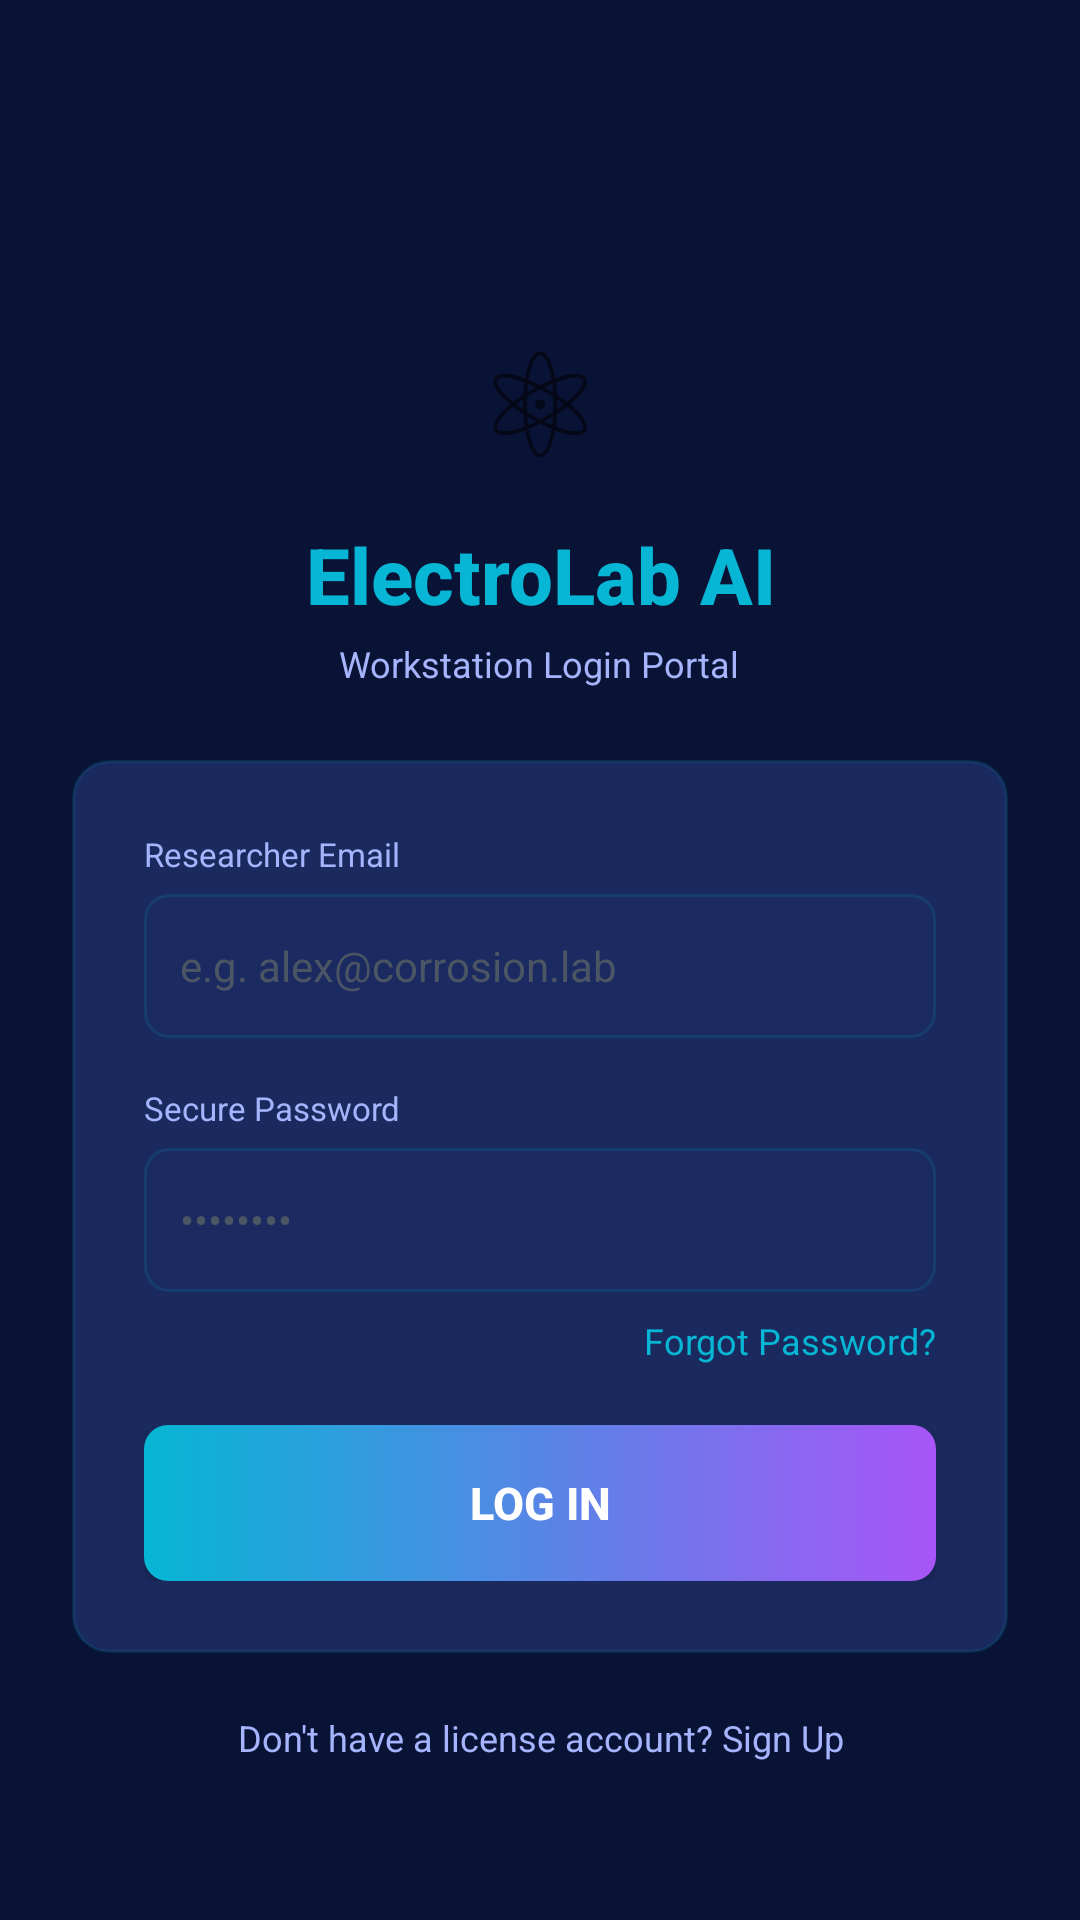

The Android layout XML behind this screen, and the referenced resources:
<!-- AndroidManifest.xml: application theme Theme.ElectroLab -->
<!-- res/layout/activity_login.xml -->
<?xml version="1.0" encoding="utf-8"?>
<ScrollView xmlns:android="http://schemas.android.com/apk/res/android"
    android:layout_width="match_parent"
    android:layout_height="match_parent"
    android:background="@drawable/bg_gradient"
    android:fillViewport="true">

    <LinearLayout
        android:layout_width="match_parent"
        android:layout_height="wrap_content"
        android:gravity="center"
        android:orientation="vertical"
        android:padding="24dp">

        
        <LinearLayout
            android:layout_width="match_parent"
            android:layout_height="wrap_content"
            android:orientation="vertical"
            android:gravity="center"
            android:layout_marginTop="48dp"
            android:layout_marginBottom="24dp">

            <TextView
                android:layout_width="wrap_content"
                android:layout_height="wrap_content"
                android:text="⚛"
                android:textSize="48sp"
                android:gravity="center" />

            <TextView
                android:layout_width="wrap_content"
                android:layout_height="wrap_content"
                android:text="ElectroLab AI"
                android:textColor="@color/colorCyan"
                android:textSize="26sp"
                android:textStyle="bold"
                android:fontFamily="sans-serif-medium"
                android:layout_marginTop="8dp"
                android:gravity="center" />

            <TextView
                android:layout_width="wrap_content"
                android:layout_height="wrap_content"
                android:text="Workstation Login Portal"
                android:textColor="@color/colorTextSecondary"
                android:textSize="12sp"
                android:layout_marginTop="4dp"
                android:gravity="center" />
        </LinearLayout>

        
        <LinearLayout
            android:layout_width="match_parent"
            android:layout_height="wrap_content"
            android:orientation="vertical"
            android:background="@drawable/bg_card_glass"
            android:padding="24dp">

            
            <TextView
                android:id="@+id/tv_error"
                android:layout_width="match_parent"
                android:layout_height="wrap_content"
                android:background="@drawable/badge_danger"
                android:textColor="@color/colorDanger"
                android:textSize="12sp"
                android:gravity="center"
                android:padding="10dp"
                android:layout_marginBottom="16dp"
                android:visibility="gone" />

            
            <TextView
                android:layout_width="wrap_content"
                android:layout_height="wrap_content"
                android:text="Researcher Email"
                android:textColor="@color/colorTextSecondary"
                android:textSize="11sp"
                android:layout_marginBottom="6dp" />

            <EditText
                android:id="@+id/et_email"
                android:layout_width="match_parent"
                android:layout_height="48dp"
                android:background="@drawable/shape_input_bg"
                android:hint="e.g. alex@corrosion.lab"
                android:textColorHint="@color/colorTextHint"
                android:textColor="@color/colorTextPrimary"
                android:textSize="14sp"
                android:inputType="textEmailAddress"
                android:paddingStart="12dp"
                android:paddingEnd="12dp"
                android:layout_marginBottom="16dp" />

            
            <TextView
                android:layout_width="wrap_content"
                android:layout_height="wrap_content"
                android:text="Secure Password"
                android:textColor="@color/colorTextSecondary"
                android:textSize="11sp"
                android:layout_marginBottom="6dp" />

            <EditText
                android:id="@+id/et_password"
                android:layout_width="match_parent"
                android:layout_height="48dp"
                android:background="@drawable/shape_input_bg"
                android:hint="••••••••"
                android:textColorHint="@color/colorTextHint"
                android:textColor="@color/colorTextPrimary"
                android:textSize="14sp"
                android:inputType="textPassword"
                android:paddingStart="12dp"
                android:paddingEnd="12dp" />

            
            <TextView
                android:id="@+id/tv_forgot"
                android:layout_width="wrap_content"
                android:layout_height="wrap_content"
                android:text="Forgot Password?"
                android:textColor="@color/colorCyan"
                android:textSize="12sp"
                android:layout_gravity="end"
                android:layout_marginTop="8dp"
                android:layout_marginBottom="20dp" />

            
            <Button
                android:id="@+id/btn_login"
                android:layout_width="match_parent"
                android:layout_height="52dp"
                android:text="Log In"
                android:textColor="@color/white"
                android:textStyle="bold"
                android:textSize="15sp"
                android:background="@drawable/btn_cyan_gradient" />

            
            <ProgressBar
                android:id="@+id/progress_login"
                android:layout_width="30dp"
                android:layout_height="30dp"
                android:layout_gravity="center"
                android:layout_marginTop="12dp"
                android:indeterminateTint="@color/colorCyan"
                android:visibility="gone" />

        </LinearLayout>

        
        <TextView
            android:id="@+id/tv_signup_link"
            android:layout_width="wrap_content"
            android:layout_height="wrap_content"
            android:text="Don't have a license account? Sign Up"
            android:textColor="@color/colorTextSecondary"
            android:textSize="12sp"
            android:layout_marginTop="20dp"
            android:gravity="center" />

    </LinearLayout>
</ScrollView>
<!-- resources referenced by this layout -->
<resources>
  <color name="colorCyan">#06B6D4</color>
  <color name="colorDanger">#F87171</color>
  <color name="colorTextHint">#4B5563</color>
  <color name="colorTextPrimary">#FFFFFF</color>
  <color name="colorTextSecondary">#A5B4FC</color>
  <color name="white">#FFFFFF</color>
  <!-- drawable badge_danger (drawable) -->
  <?xml version="1.0" encoding="utf-8"?>
  <shape xmlns:android="http://schemas.android.com/apk/res/android" android:shape="rectangle">
      <solid android:color="#2D0D0D" />
      <stroke android:width="1dp" android:color="#F87171" />
      <corners android:radius="4dp" />
  </shape>
  <!-- drawable bg_card_glass (drawable) -->
  <?xml version="1.0" encoding="utf-8"?>
  <shape xmlns:android="http://schemas.android.com/apk/res/android" android:shape="rectangle">
      <solid android:color="#1a2a5e" />
      <stroke android:width="1dp" android:color="#2006B6D4" />
      <corners android:radius="12dp" />
  </shape>
  <!-- drawable btn_cyan_gradient (drawable) -->
  <?xml version="1.0" encoding="utf-8"?>
  <shape xmlns:android="http://schemas.android.com/apk/res/android" android:shape="rectangle">
      <gradient
          android:startColor="#06B6D4"
          android:endColor="#A855F7"
          android:angle="0"
          android:type="linear" />
      <corners android:radius="8dp" />
  </shape>
  <!-- drawable shape_input_bg (drawable) -->
  <?xml version="1.0" encoding="utf-8"?>
  <shape xmlns:android="http://schemas.android.com/apk/res/android" android:shape="rectangle">
      <solid android:color="#1b2b62" />
      <stroke android:width="1dp" android:color="#2006B6D4" />
      <corners android:radius="8dp" />
  </shape>
  <style name="Theme.ElectroLab" parent="Theme.MaterialComponents.DayNight.NoActionBar">
          <item name="colorPrimary">@color/colorPrimary</item>
          <item name="colorPrimaryDark">@color/colorPrimaryDark</item>
          <item name="colorAccent">@color/colorCyan</item>
          <item name="android:colorBackground">@color/colorBgDeep</item>
          <item name="colorSurface">@color/colorSurface</item>
          <item name="colorOnSurface">@color/colorTextPrimary</item>
          <item name="android:windowBackground">@color/colorBgDeep</item>
          <item name="android:statusBarColor">@color/colorBgDeep</item>
          <item name="android:navigationBarColor">@color/colorBgDeep</item>
          <item name="android:textColorPrimary">@color/colorTextPrimary</item>
          <item name="android:textColorSecondary">@color/colorTextSecondary</item>
          <item name="colorControlHighlight">#1006B6D4</item>
          <item name="materialAlertDialogTheme">@style/ThemeOverlay.ElectroLab.Dialog</item>
      </style>
  <color name="colorPrimary">#0e1e5b</color>
  <color name="colorPrimaryDark">#091336</color>
  <color name="colorBgDeep">#091336</color>
  <color name="colorSurface">#1a2a5e</color>
  <style name="ThemeOverlay.ElectroLab.Dialog" parent="ThemeOverlay.MaterialComponents.Dialog.Alert">
          <item name="colorSurface">@color/colorCardBg</item>
          <item name="android:textColorPrimary">@color/colorTextPrimary</item>
          <item name="android:textColorSecondary">@color/colorTextSecondary</item>
      </style>
  <color name="colorCardBg">#1a2a5e</color>
</resources>
